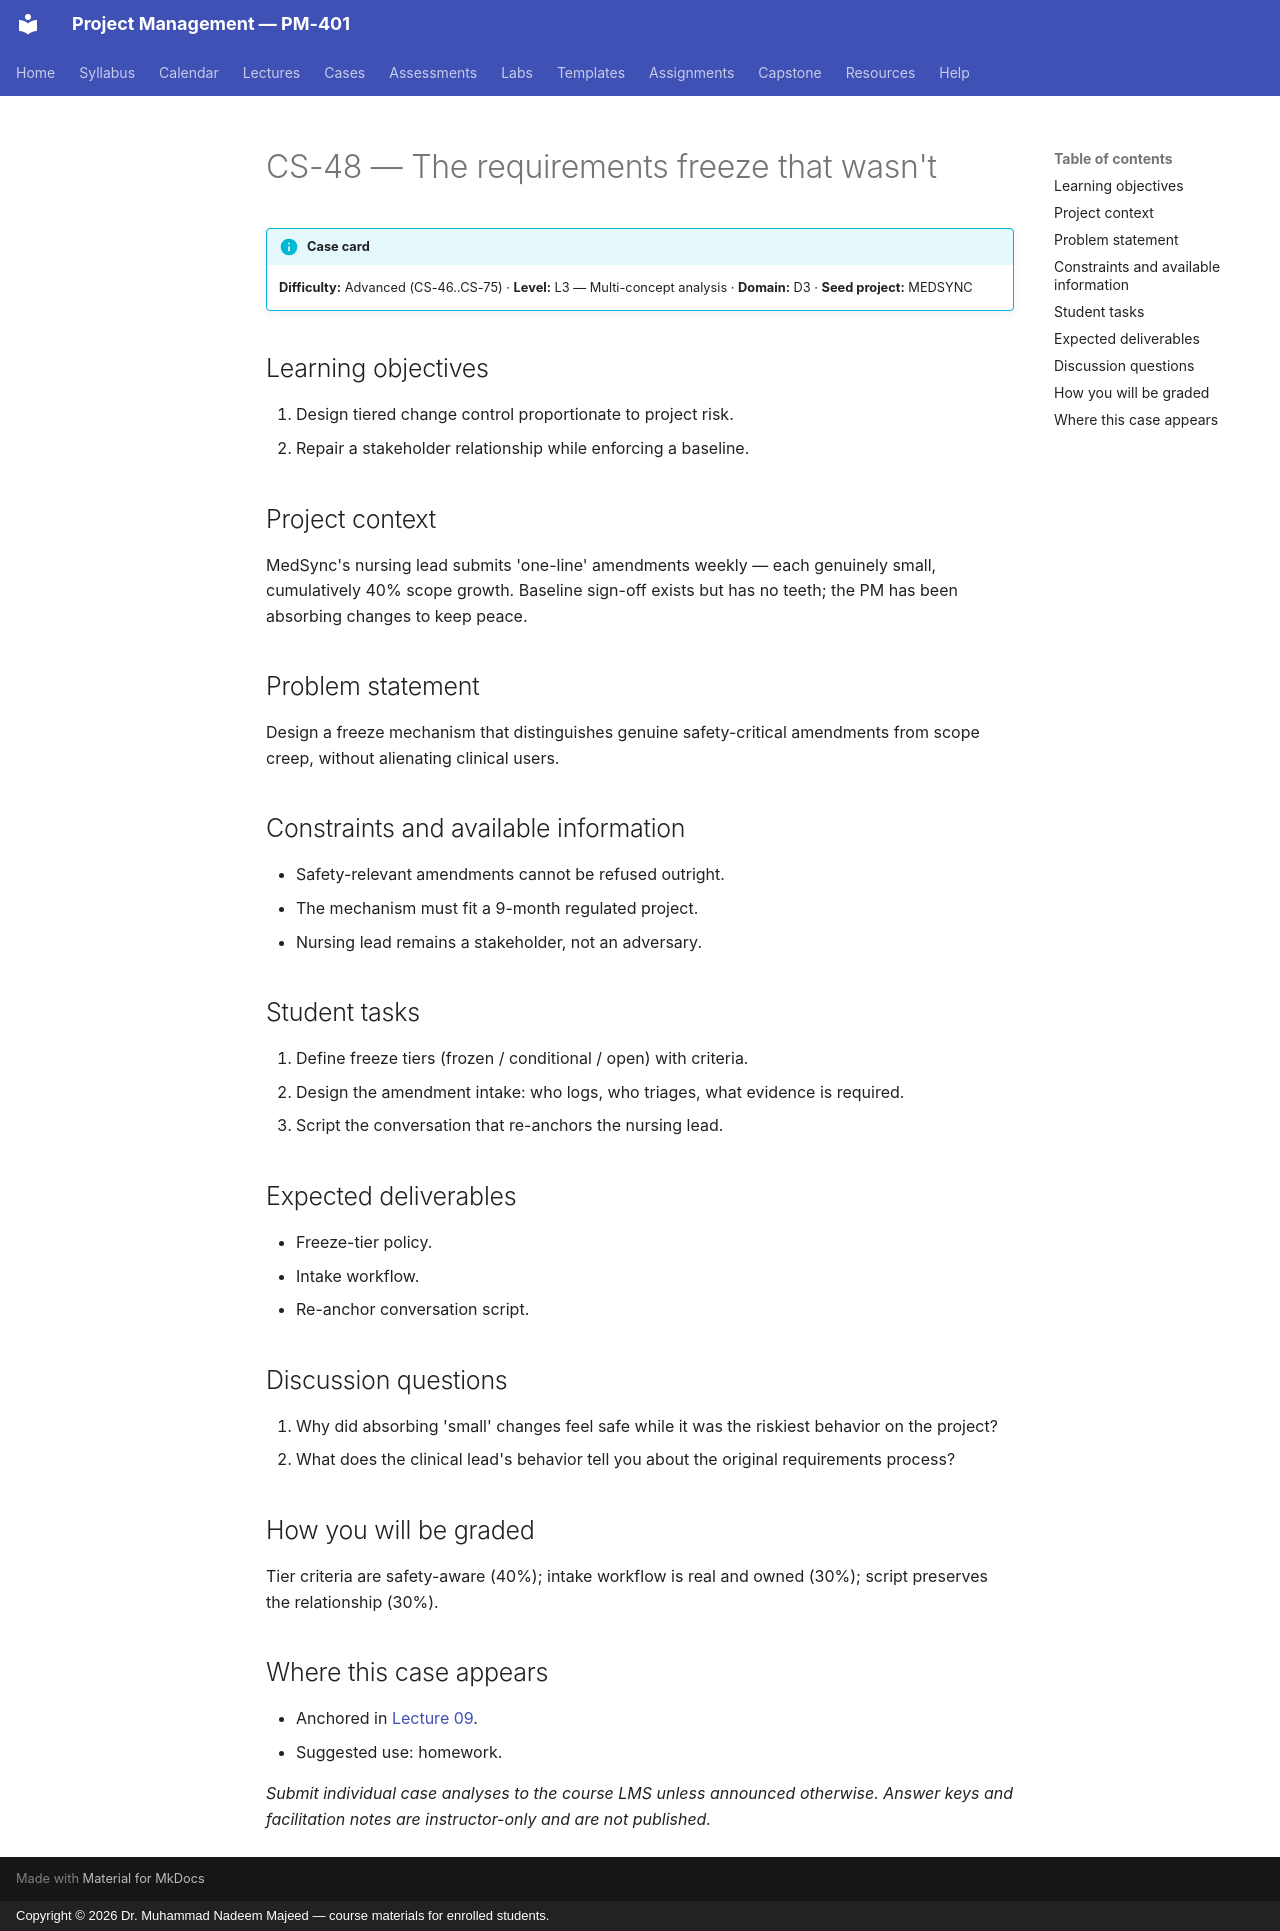

repository: nadeem-majeedch/Project-Management · page: cases/CS-48/index.html · generator: mkdocs · copyright: Copyright © 2026 Dr. Muhammad Nadeem Majeed — course materials for enrolled students.

<!-- AUTO-GENERATED from planning/*.yaml via tools/scaffold.py. Edit the YAML, not this file. -->

# CS-48 — The requirements freeze that wasn't

!!! info "Case card"
    **Difficulty:** Advanced (CS-46..CS-75) ·
    **Level:** L3 — Multi-concept analysis ·
    **Domain:** D3 · **Seed project:** MEDSYNC

## Learning objectives

1. Design tiered change control proportionate to project risk.
2. Repair a stakeholder relationship while enforcing a baseline.

## Project context

MedSync's nursing lead submits 'one-line' amendments weekly — each genuinely small, cumulatively 40% scope growth. Baseline sign-off exists but has no teeth; the PM has been absorbing changes to keep peace.

## Problem statement

Design a freeze mechanism that distinguishes genuine safety-critical amendments from scope creep, without alienating clinical users.

## Constraints and available information

- Safety-relevant amendments cannot be refused outright.
- The mechanism must fit a 9-month regulated project.
- Nursing lead remains a stakeholder, not an adversary.

## Student tasks

1. Define freeze tiers (frozen / conditional / open) with criteria.
2. Design the amendment intake: who logs, who triages, what evidence is required.
3. Script the conversation that re-anchors the nursing lead.

## Expected deliverables

- Freeze-tier policy.
- Intake workflow.
- Re-anchor conversation script.

## Discussion questions

1. Why did absorbing 'small' changes feel safe while it was the riskiest behavior on the project?
1. What does the clinical lead's behavior tell you about the original requirements process?

## How you will be graded

Tier criteria are safety-aware (40%); intake workflow is real and owned (30%); script preserves the relationship (30%).

## Where this case appears

- Anchored in [Lecture 09](../lectures/L09-09-scope-wbs.md).
- Suggested use: homework.

*Submit individual case analyses to the course LMS unless announced otherwise.
Answer keys and facilitation notes are instructor-only and are not published.*
